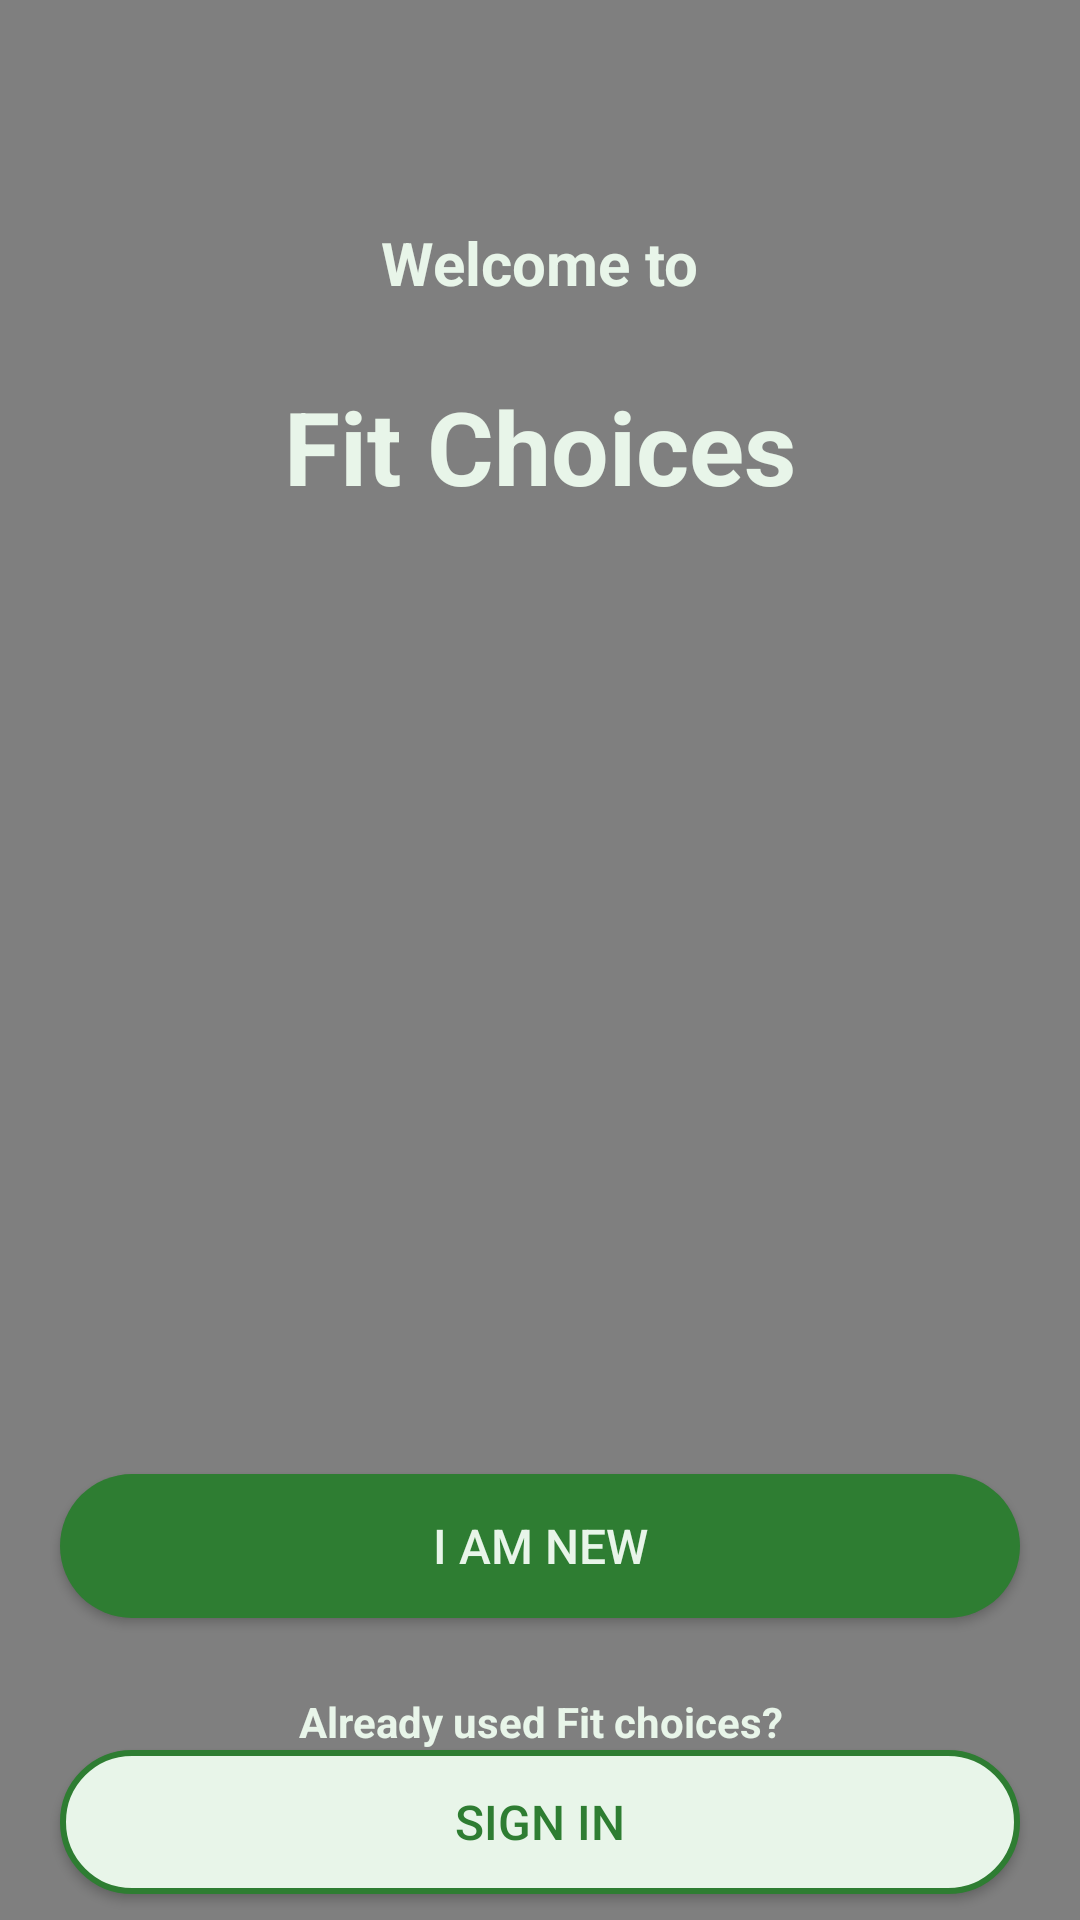

Produce the Android XML layout that renders to this screen, including the resource entries it uses.
<!-- AndroidManifest.xml: application theme Theme.FitChoices -->
<!-- res/layout/activity_welcome.xml -->
<?xml version="1.0" encoding="utf-8"?>
<RelativeLayout
    xmlns:android="http://schemas.android.com/apk/res/android"
    xmlns:app="http://schemas.android.com/apk/res-auto"
    xmlns:tools="http://schemas.android.com/tools"
    android:layout_width="match_parent"
    android:layout_height="match_parent"
    tools:context=".Welcome">

    <VideoView
        android:id="@+id/videoView"
        android:layout_width="match_parent"
        android:layout_height="match_parent"
        android:layout_alignParentTop="true"
        android:layout_alignParentBottom="true" />

    <TextView
        android:id="@+id/txtWelcome"
        android:layout_width="wrap_content"
        android:layout_height="wrap_content"
        android:layout_alignParentTop="true"
        android:layout_centerHorizontal="true"
        android:layout_marginTop="74dp"
        android:text="@string/welcomeMsg"
        android:textColor="@color/green50"
        android:textSize="20sp"
        android:textStyle="bold" />

    <TextView
        android:id="@+id/txtName"
        android:layout_width="wrap_content"
        android:layout_height="wrap_content"
        android:layout_below="@+id/txtWelcome"
        android:layout_centerHorizontal="true"
        android:layout_marginTop="25dp"
        android:text="@string/txtName"
        android:textColor="@color/green50"
        android:textSize="34sp"
        android:textStyle="bold" />

    <androidx.appcompat.widget.AppCompatButton
        android:id="@+id/btnNew"
        android:layout_width="wrap_content"
        android:layout_height="wrap_content"
        android:layout_below="@id/txtName"
        android:layout_centerHorizontal="true"
        android:layout_marginTop="320dp"
        android:layout_marginBottom="19dp"
        android:width="320dp"
        android:background="@drawable/rounded_corner"
        android:text="@string/newbie"
        android:textColor="@color/green50"
        android:textSize="16sp" />

    <androidx.appcompat.widget.AppCompatButton
        android:id="@+id/btnSignIn"
        android:layout_width="wrap_content"
        android:layout_height="wrap_content"
        android:layout_below="@id/already"
        android:layout_centerHorizontal="true"
        android:width="320dp"
        android:background="@drawable/light_rounded_corner"
        android:text="@string/btnSignIn"
        android:textColor="@color/green800"
        android:textSize="16sp" />

    <TextView
        android:id="@+id/already"
        android:layout_width="match_parent"
        android:layout_height="wrap_content"
        android:layout_below="@id/btnNew"
        android:layout_alignParentStart="true"
        android:layout_marginTop="6dp"
        android:width="150dp"
        android:text="@string/already_used_fit_choices"
        android:textAlignment="center"
        android:textColor="@color/green50"
        android:textColorHighlight="@color/green600"
        android:textStyle="bold" />
</RelativeLayout>
<!-- resources referenced by this layout -->
<resources>
  <color name="green50">#E8F5E9</color>
  <color name="green600">#43A047</color>
  <color name="green800">#2E7D32</color>
  <!-- drawable light_rounded_corner (drawable) -->
  <?xml version="1.0" encoding="utf-8"?>
  <shape  xmlns:android="http://schemas.android.com/apk/res/android">
  <corners android:radius="50dp"/>
  <solid android:color="@color/green50"/>
  <stroke android:width="2dp" android:color="@color/green800"/>
  
  </shape>
  <!-- drawable rounded_corner (drawable) -->
  <?xml version="1.0" encoding="utf-8"?>
  <shape  xmlns:android="http://schemas.android.com/apk/res/android">
  <corners android:radius="50dp"/>
      <solid android:color="@color/green800" />
  </shape>
  <string name="already_used_fit_choices">Already used Fit choices?</string>
  <string name="btnSignIn">Sign In</string>
  <string name="newbie">I am new</string>
  <string name="txtName">Fit Choices</string>
  <string name="welcomeMsg">Welcome to</string>
  <style name="Theme.FitChoices" parent="Theme.MaterialComponents.DayNight.DarkActionBar">
          
          <item name="colorPrimary">@color/green800</item>
          <item name="colorPrimaryVariant">@color/green900</item>
          <item name="colorOnPrimary">@color/green50</item>
          
          <item name="colorSecondary">@color/teal_200</item>
          <item name="colorSecondaryVariant">@color/teal_700</item>
          <item name="colorOnSecondary">@color/black</item>
          
          <item name="android:statusBarColor">?attr/colorPrimary</item>
          
          <item name="android:windowBackground">@color/green800</item>
      </style>
  <color name="green900">#1B5E20</color>
  <color name="teal_200">#FF03DAC5</color>
  <color name="teal_700">#FF018786</color>
  <color name="black">#FF000000</color>
</resources>
